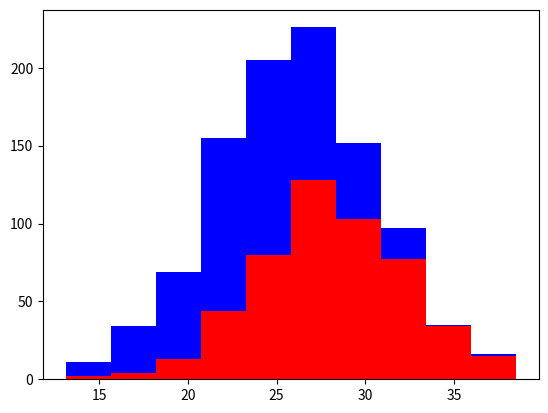

Reproduce this figure in Python.
import numpy as np
import matplotlib.pyplot as plt 
greyhounds = 500 #number of greyhounds dogs
labs = 500 #number of dogs

grey_height = 28 + 4 * np.random.randn(greyhounds)
lab_height = 24 + 4 * np.random.randn(labs)

plt.hist([grey_height,lab_height], stacked=True, color=['r','b'])
plt.show()

